Labelled photos from "dataset", an image-classification folder in adityverma11/silicon_forge_PS01_defect_detection. The possible labels are: bridge defect, clean no defect, crack defect, LER, open circuit defect, scratch defect, vias defect.

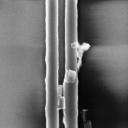
Label: bridge defect

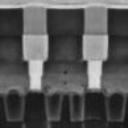
Label: vias defect

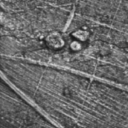
Label: scratch defect

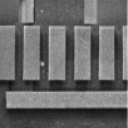
Label: clean no defect

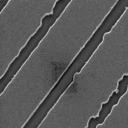
Label: LER

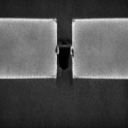
Label: open circuit defect
